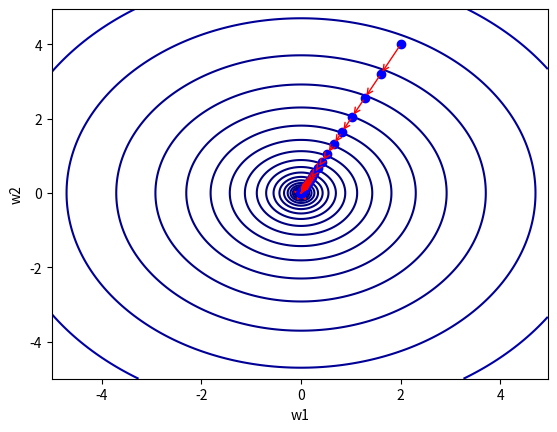

This figure's Python source:
import numpy as np
import matplotlib.pyplot as plt

def L(w1, w2):
    return w1**2 + w2**2

def dL(w):
    return np.array([2*w[0], 2*w[1]])

def gradient_descent(w_start, df, lr, epochs):
    w1_gd = []
    w2_gd = []
    w1_gd.append(w_start[0])
    w2_gd.append(w_start[1]) 
    pre_w = w_start

    for i in range(epochs):
        w = pre_w - lr*df(pre_w)
        w1_gd.append(w[0])
        w2_gd.append(w[1])
        pre_w = w

    return np.array(w1_gd), np.array(w2_gd)

w0 = np.array([2, 4])
lr = 0.1
epochs = 40

x1 = np.arange(-5, 5, 0.05)
x2 = np.arange(-5, 5, 0.05)

w1, w2 = np.meshgrid(x1, x2)

fig1, ax1 = plt.subplots()
ax1.contour(w1, w2, L(w1, w2), levels=np.logspace(-3, 3, 30), cmap='jet')
min_point = np.array([0., 0.])
min_point_ = min_point[:, np.newaxis]
ax1.plot(*min_point_, L(*min_point_), 'r*', markersize=10)
ax1.set_xlabel('w1')
ax1.set_ylabel('w2')

w1_gd, w2_gd = gradient_descent(w0, dL, lr, epochs)
w_gd = np.column_stack([w1_gd, w2_gd])
print(w_gd)

ax1.plot(w1_gd, w2_gd, 'bo')
for i in range(1, epochs+1):
    ax1.annotate('', xy=(w1_gd[i], w2_gd[i]), 
                   xytext=(w1_gd[i-1], w2_gd[i-1]),
                   arrowprops={'arrowstyle': '->', 'color': 'r', 'lw': 1},
                   va='center', ha='center')
plt.show()


